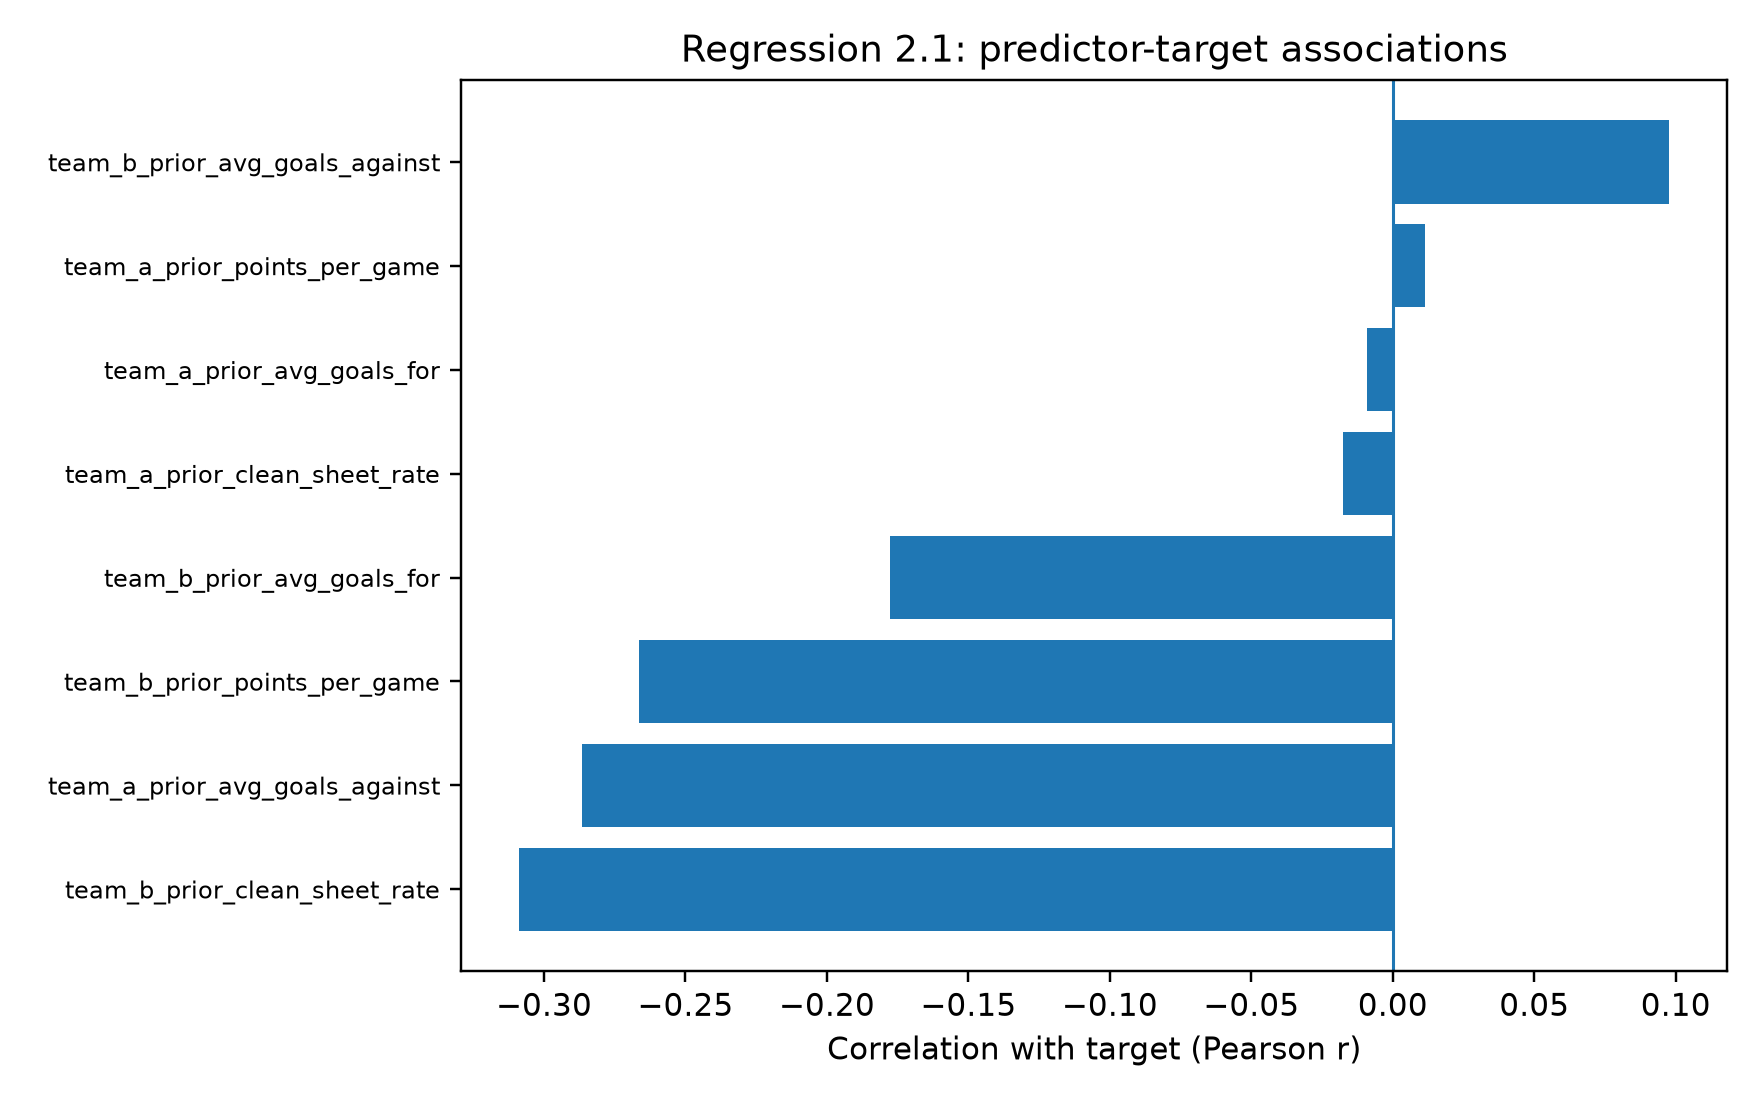

The table this chart was drawn from, first rows:
, correlation_with_target, abs_correlation
team_b_prior_clean_sheet_rate, -0.3089, 0.3089
team_a_prior_avg_goals_against, -0.2866, 0.2866
team_b_prior_points_per_game, -0.2664, 0.2664
team_b_prior_avg_goals_for, -0.1778, 0.1778
team_b_prior_avg_goals_against, 0.09778, 0.09778
team_a_prior_clean_sheet_rate, -0.01764, 0.01764
team_a_prior_points_per_game, 0.01141, 0.01141
team_a_prior_avg_goals_for, -0.008968, 0.008968
